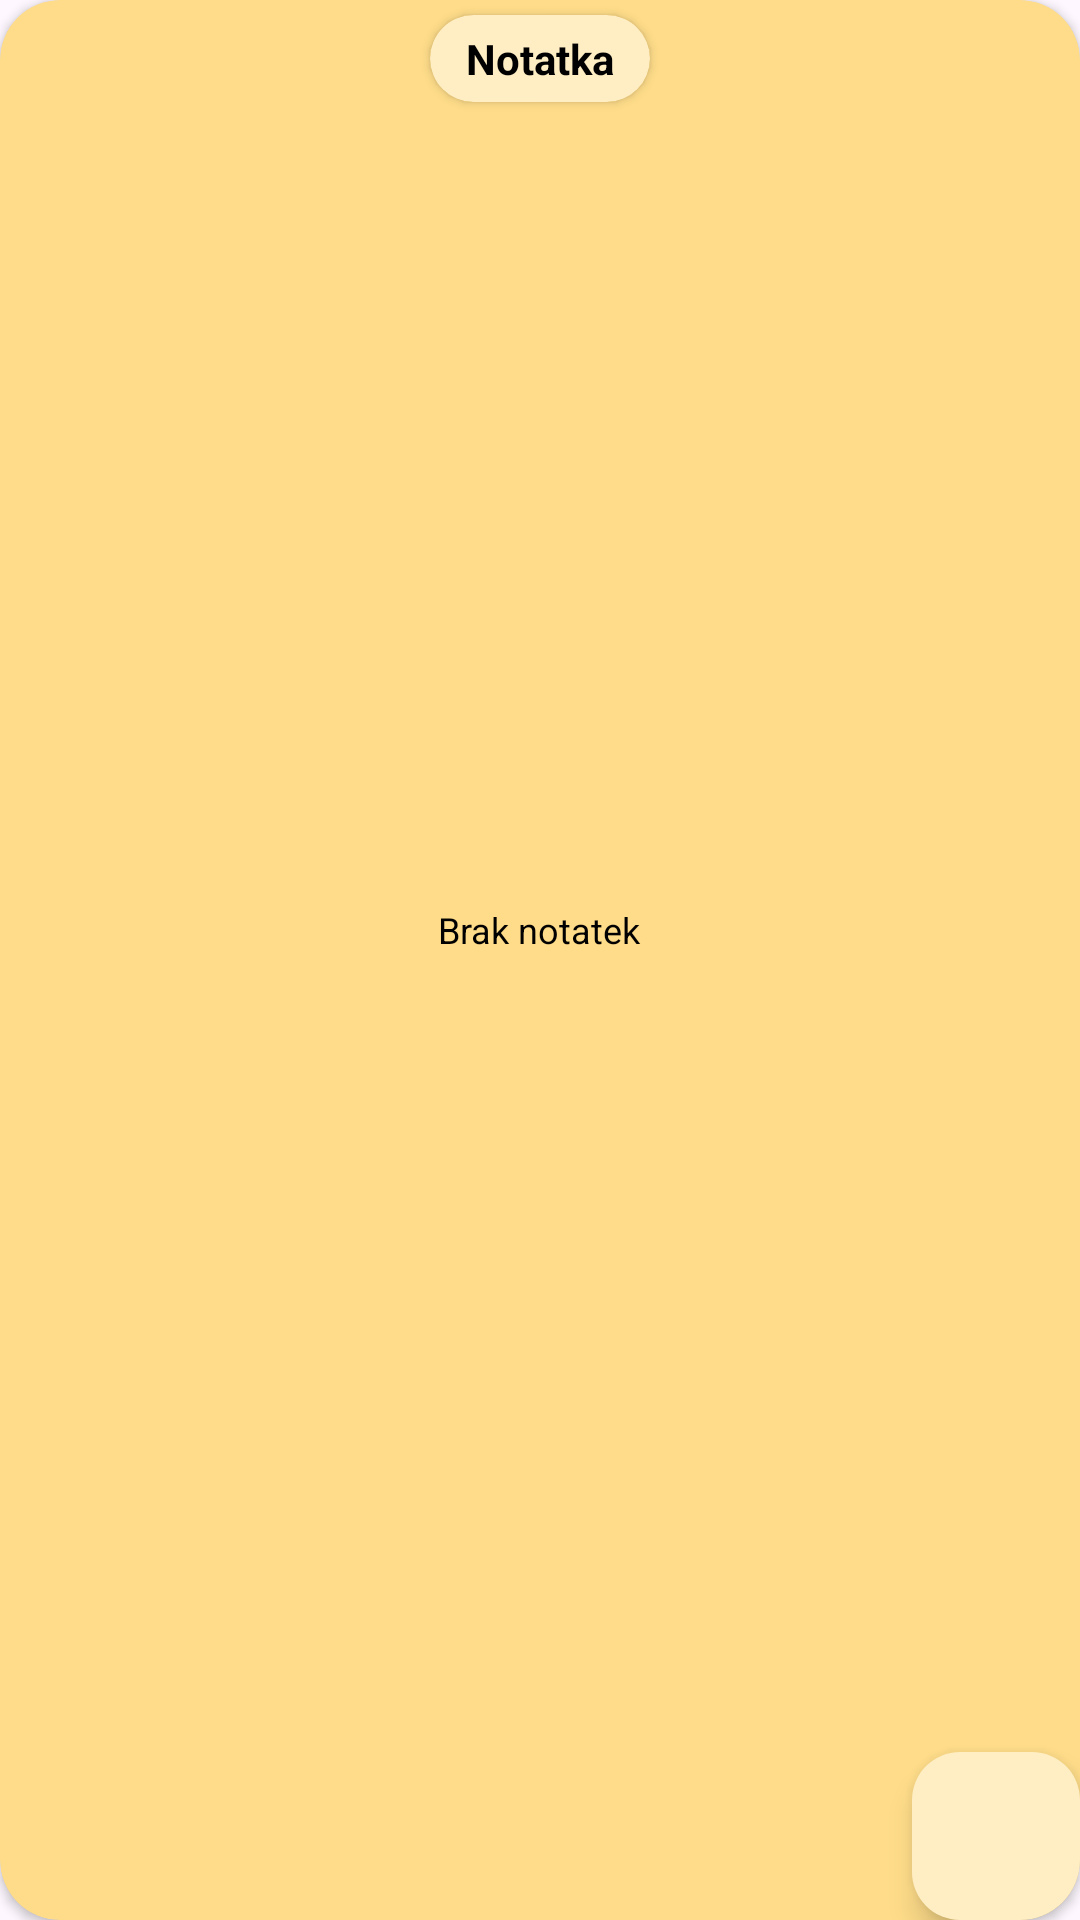

Reconstruct the res/layout file that produces this screen, plus the resources it refers to.
<!-- AndroidManifest.xml: application theme Theme.Application_remake -->
<!-- res/layout/dialog_recipe_note_read.xml -->
<?xml version="1.0" encoding="utf-8"?>
<androidx.cardview.widget.CardView xmlns:android="http://schemas.android.com/apk/res/android"
    android:layout_width="wrap_content"
    android:layout_height="wrap_content"
    xmlns:app="http://schemas.android.com/apk/res-auto"
    app:cardCornerRadius="20dp"
    android:backgroundTint="#fedc89" >

    <androidx.cardview.widget.CardView
        android:layout_width="wrap_content"
        android:layout_height="wrap_content"
        app:cardCornerRadius="20dp"
        android:backgroundTint="#ffeec4"
        android:layout_margin="5dp"
        android:layout_gravity="center_horizontal">

        <TextView
            android:layout_width="wrap_content"
            android:layout_height="wrap_content"
            android:text="Notatka"
            android:textStyle="bold"
            android:textColor="@color/black"
            android:gravity="center"
            android:paddingHorizontal="12dp"
            android:paddingVertical="5dp"/>

    </androidx.cardview.widget.CardView>

    <TextView
        android:layout_width="wrap_content"
        android:layout_height="wrap_content"
        android:id="@+id/recipeNoteTextView"
        android:layout_gravity="center"
        android:layout_marginTop="50dp"
        android:layout_marginBottom="60dp"
        android:text="Brak notatek"
        android:textColor="@color/black"
        android:textAlignment="center"
        android:textSize="12dp"
        android:padding="5dp"/>

    <com.google.android.material.floatingactionbutton.FloatingActionButton
        android:layout_width="wrap_content"
        android:layout_height="wrap_content"
        android:id="@+id/editRecipeNoteButton"
        android:layout_gravity="bottom|right"
        android:backgroundTint="#ffeec4"
        android:src="@drawable/add"/>

</androidx.cardview.widget.CardView>
<!-- resources referenced by this layout -->
<resources>
  <color name="black">#FF000000</color>
  <style name="Theme.Application_remake" parent="Base.Theme.Application_remake" />
  <style name="Base.Theme.Application_remake" parent="Theme.Material3.DayNight.NoActionBar">
          
          
      </style>
</resources>
